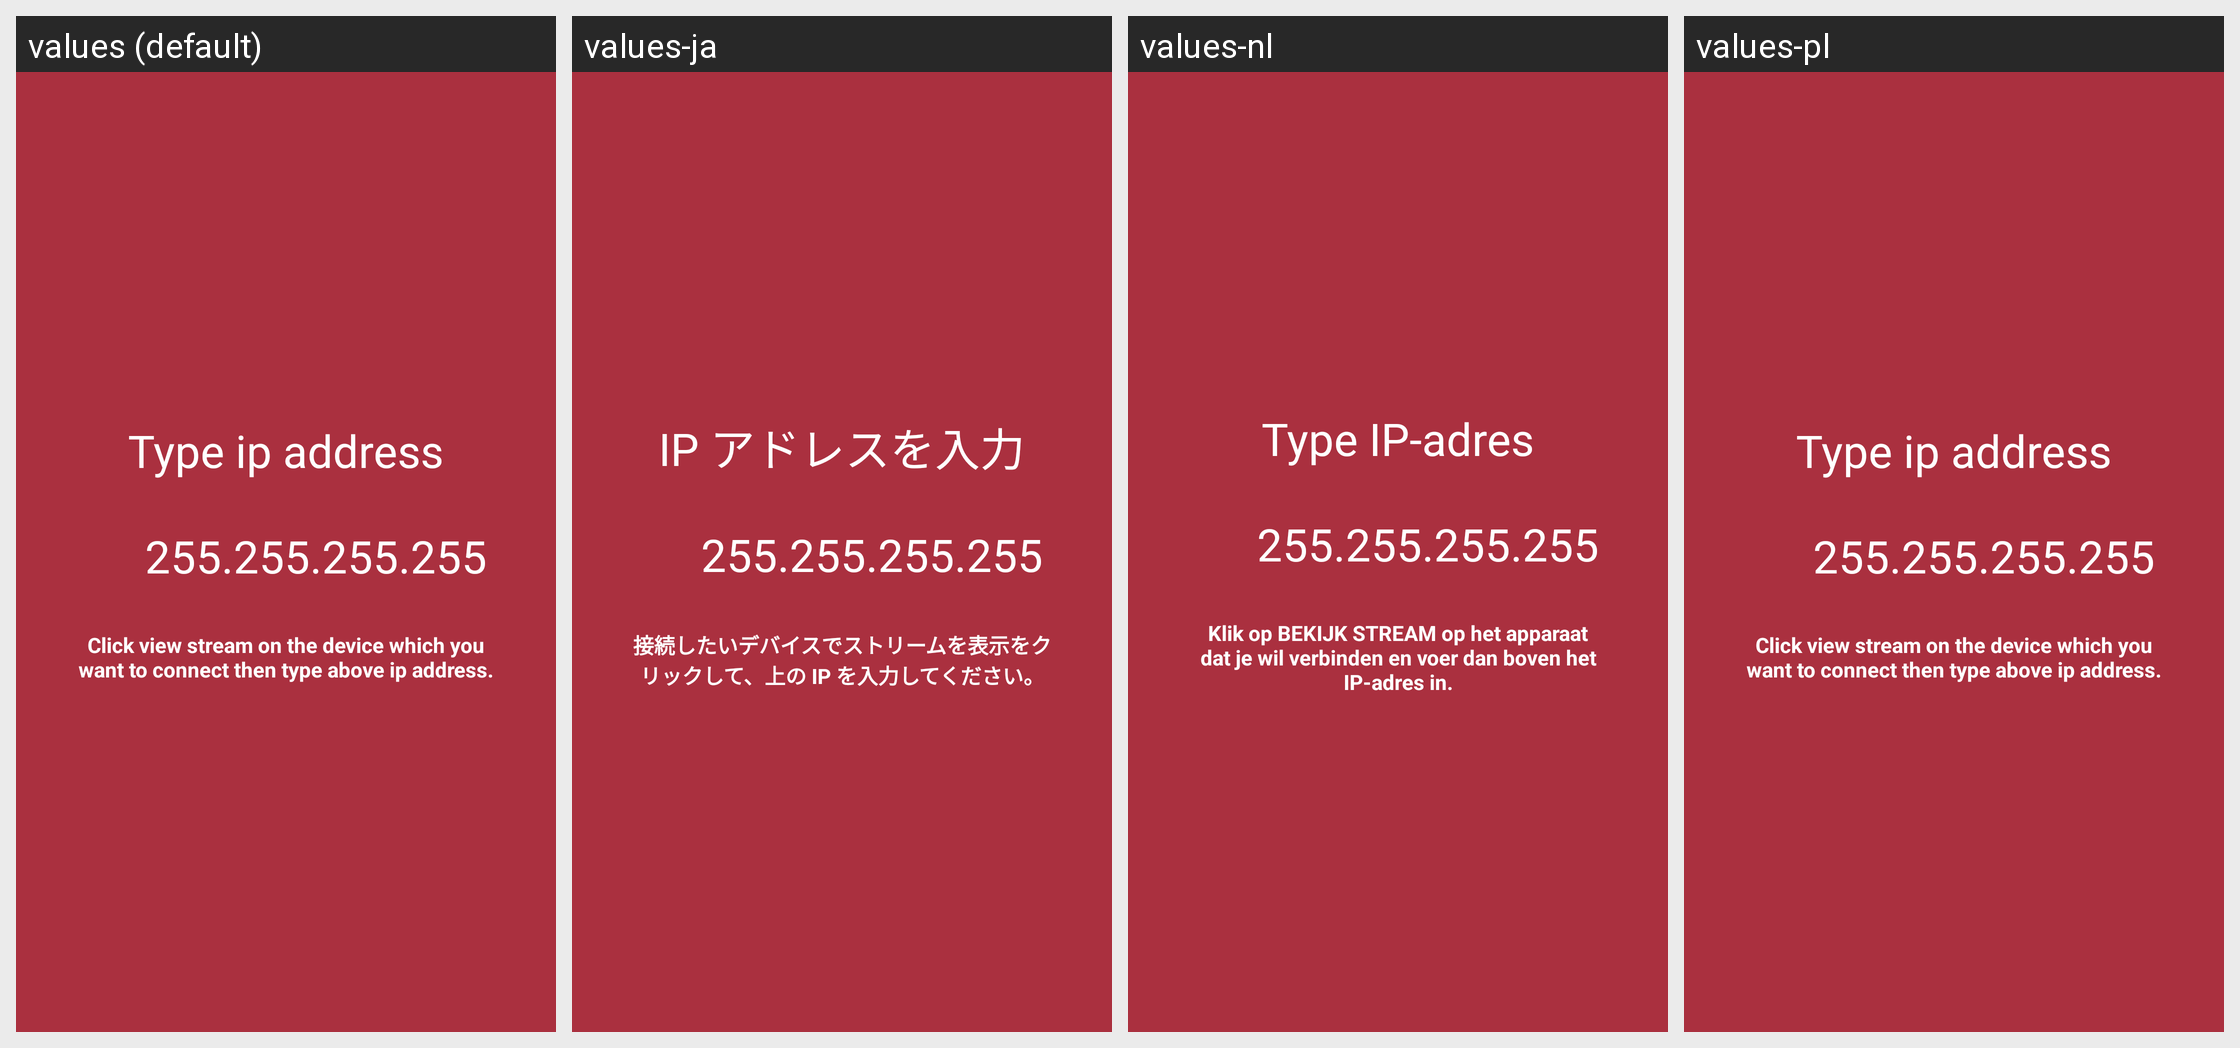

For this localized Android screen grid, give each drawn string resource with its value in every locale shown.
Android screen res/layout/info_input_fragment.xml rendered under 4 locales, left to right: values (default), values-ja, values-nl, values-pl. Device: Nexus 5 (rendered at 1080×1920; each locale shown at half size, 540×960, under a caption strip naming it); theme App.Theme.
Strings drawn on this screen, with the default value and each locale's value (text and hints the layout hard-codes, and strings that could not be matched under every locale, appear in the picture but are not listed):

type_ip_address
  values: Type ip address
  values-ja: IP アドレスを入力
  values-nl: Type IP-adres
  values-pl: Type ip address

ip_default
  values: 255.255.255.255
  values-ja: 255.255.255.255
  values-nl: 255.255.255.255
  values-pl: 255.255.255.255

about_type_ip
  values: Click view stream on the device which you want to connect then type above ip address.
  values-ja: 接続したいデバイスでストリームを表示をクリックして、上の IP を入力してください。
  values-nl: Klik op BEKIJK STREAM op het apparaat dat je wil verbinden en voer dan boven het IP-adres in.
  values-pl: Click view stream on the device which you want to connect then type above ip address.
